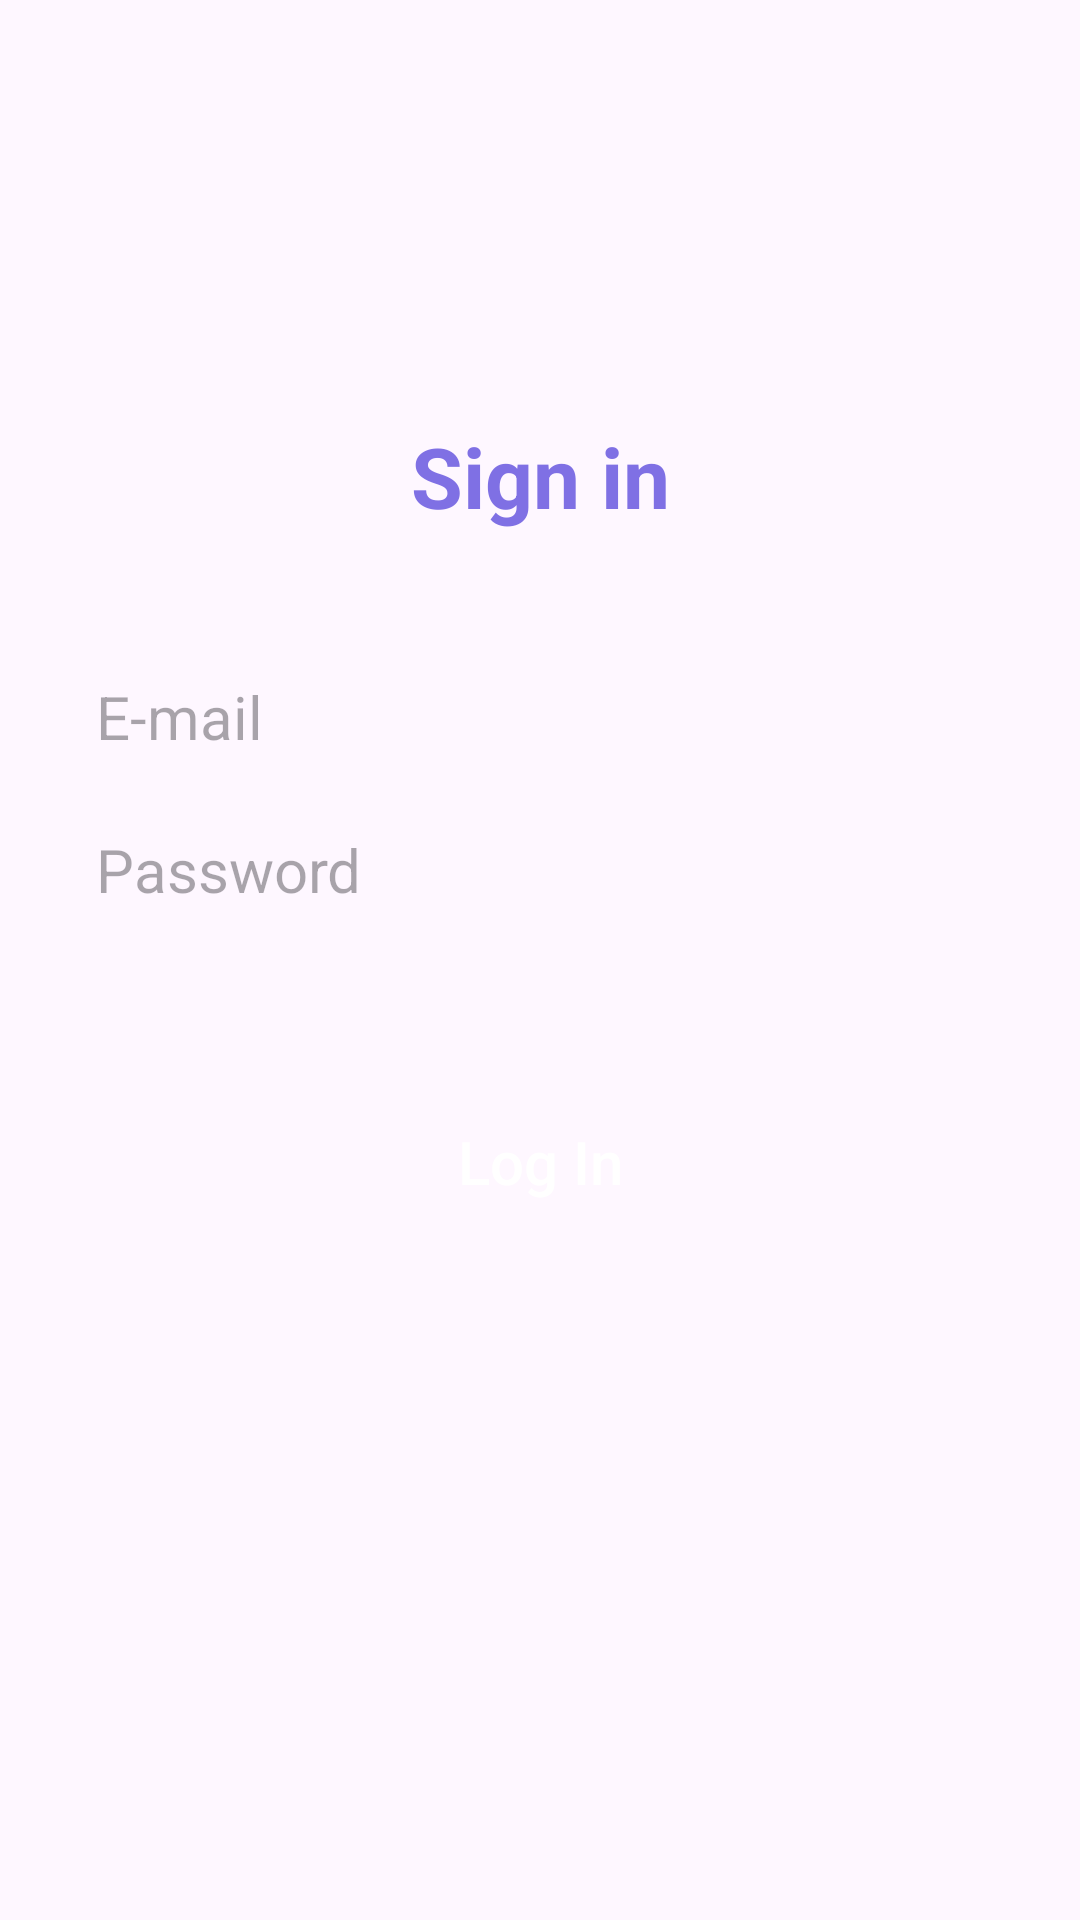

This screen was rendered from an Android layout file. Write that file and the resources it references.
<!-- AndroidManifest.xml: application theme Theme.Gym_Access_Management_System -->
<!-- res/layout/activity_login_page.xml -->
<?xml version="1.0" encoding="utf-8"?>
<androidx.constraintlayout.widget.ConstraintLayout xmlns:android="http://schemas.android.com/apk/res/android"
    xmlns:app="http://schemas.android.com/apk/res-auto"
    xmlns:tools="http://schemas.android.com/tools"
    android:layout_width="match_parent"
    android:layout_height="match_parent"
    tools:context=".LoginPage">


    <TextView
        android:id="@+id/textView"
        android:layout_width="wrap_content"
        android:layout_height="wrap_content"
        android:layout_centerHorizontal="true"
        android:layout_marginStart="32dp"
        android:layout_marginTop="140dp"
        android:layout_marginEnd="32dp"
        android:text="@string/sign_in"
        android:textColor="@color/colorPrimary"
        android:textSize="28sp"
        android:textStyle="bold"
        app:layout_constraintEnd_toEndOf="parent"
        app:layout_constraintStart_toStartOf="parent"
        app:layout_constraintTop_toTopOf="parent" />

    <EditText
        android:id="@+id/etEmail"
        android:layout_width="match_parent"
        android:layout_height="wrap_content"
        android:layout_marginStart="32dp"
        android:layout_marginTop="48dp"
        android:layout_marginEnd="32dp"
        android:background="@drawable/rounded_border"
        android:hint="@string/email"
        android:imeOptions="actionNext"
        android:inputType="textEmailAddress"
        android:textSize="20sp"
        app:layout_constraintEnd_toEndOf="parent"
        app:layout_constraintStart_toStartOf="parent"
        app:layout_constraintTop_toBottomOf="@id/textView" />

    <EditText
        android:id="@+id/etPassword"
        android:layout_width="match_parent"
        android:layout_height="wrap_content"
        android:layout_marginStart="32dp"
        android:layout_marginTop="24dp"
        android:layout_marginEnd="32dp"
        android:background="@drawable/rounded_border"
        android:hint="@string/password"
        android:imeOptions="actionDone"
        android:inputType="textPassword"
        android:textSize="20sp"
        app:layout_constraintEnd_toEndOf="parent"
        app:layout_constraintStart_toStartOf="parent"
        app:layout_constraintTop_toBottomOf="@id/etEmail" />

    <TextView
        android:id="@+id/loginError"
        android:layout_width="0dp"
        android:layout_height="wrap_content"
        android:layout_marginTop="16dp"
        android:maxLines="3"
        android:textAlignment="viewStart"
        android:textAllCaps="true"
        android:textColor="@android:color/holo_red_dark"
        android:textStyle="bold"
        app:layout_constraintEnd_toEndOf="@+id/etPassword"
        app:layout_constraintStart_toStartOf="@+id/etPassword"
        app:layout_constraintTop_toBottomOf="@+id/etPassword" />

    <Button
        android:id="@+id/btnLogin"
        android:layout_width="match_parent"
        android:layout_height="50dp"
        android:layout_marginStart="32dp"
        android:layout_marginTop="24dp"
        android:layout_marginEnd="32dp"
        android:background="@drawable/ic_white_button"
        android:text="@string/log_in"
        android:textAllCaps="false"
        android:textColor="@color/white"
        android:textSize="20sp"
        app:layout_constraintEnd_toEndOf="parent"
        app:layout_constraintStart_toStartOf="parent"
        app:layout_constraintTop_toBottomOf="@id/loginError" />

</androidx.constraintlayout.widget.ConstraintLayout>
<!-- resources referenced by this layout -->
<resources>
  <color name="colorPrimary">#7F70E4</color>
  <color name="white">#FFFFFFFF</color>
  <string name="email">E-mail</string>
  <string name="log_in">Log In</string>
  <string name="password">Password</string>
  <string name="sign_in">Sign in</string>
  <style name="Theme.Gym_Access_Management_System" parent="Base.Theme.Gym_Access_Management_System" />
  <style name="Base.Theme.Gym_Access_Management_System" parent="Theme.Material3.DayNight.NoActionBar">
          
          
      </style>
</resources>
